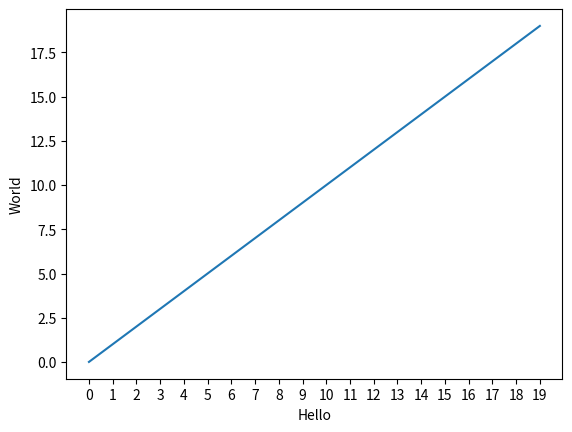

Here is the Python script that generated this plot:
import matplotlib.pyplot as plt
import numpy as np
import math

# x = np.linspace(0, 5, 50)
# y = [math.sin(i) for i in x]
# plt.bar(x, y, facecolor='#9999ff', edgecolor='white')
x = [i for i in range(0, 20)]
y = [i for i in x]
plt.figure()
plt.plot(x, y)
plt.xlabel("Hello")
plt.ylabel("World")
plt.xticks([i for i in range(0, 20, 1)])
plt.show()